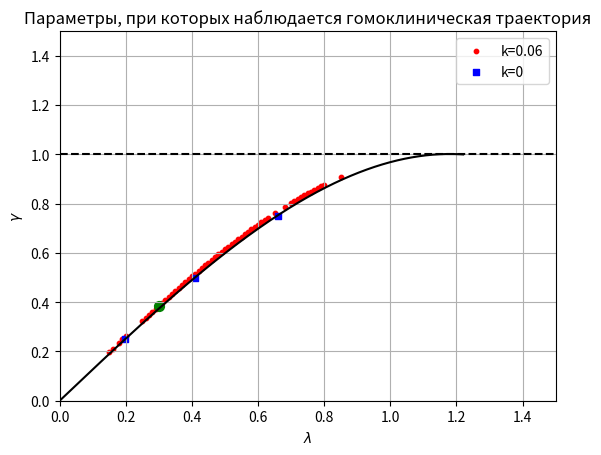

This chart was generated by the following Python code:
import matplotlib.pyplot as plt
import numpy as np
# _gamma = [0.324252, 0.44612, 0.560848, 0.61491, 0.666428, 0.715082, 0.8, 0.8416972, 0.3, 0.4, 0.6, 0.9]
# _lambda = [0.25, 0.35, 0.45, 0.5, 0.55, 0.6, 0.6963, 0.75, 0.23063, 0.311555, 0.4859914, 0.8376]
_gamma = [0.19729214802649753, 0.21025779437355963, 0.23589889169728484, 0.24866540460469078,
          0.26139315324169554, 0.32437839101091925, 0.33683031672662045, 0.3492290573058578,
          0.36157254932885063, 0.3738587286997394, 0.3860855725299638, 0.3981235791258677,
          0.4103527453516109, 0.42238902726364447, 0.434389065593923, 0.44625661698846475,
          0.45808379597054116, 0.4697003412670408, 0.48151460327263346, 0.4931574149543681,
          0.5047050186707887,
          0.5160842057592374,
          0.5274707875968575,
          0.5387261610473479,
          0.5498789147742994,
          0.5608475465400875,
          0.5718492308679536,
          0.5828618032642963,
          0.5936634351447532,
          0.6042828132678861,
          0.6149108428218972,
          0.6254767864997088,
          0.6358694175173032,
          0.6461331780477101,
          0.6563550094118097,
          0.6664278241282653,
          0.6763644382503915,
          0.6862206070175976,
          0.6959612732246081,
          0.7055814394805991, 0.7150819734917934, 0.7244598328997164, 0.733713982532306, 0.7428400624704146, 0.7607029129401603, 0.7864951398193247, 0.8029963702794575, 0.8110324045622586, 0.8189227541453525, 0.8266649023832312, 0.8342573244516767, 0.841697236676372, 0.8489823512936456, 0.8561106857156067, 0.8630799521785831, 0.8698878629189037, 0.8765319775850051, 0.9072086716186383]
_lambda = [0.15, 0.16, 0.18, 0.19, 0.20, 0.25, 0.26, 0.27, 0.28, 0.29, 0.30, 0.31, 0.32,
           0.33, 0.34, 0.35, 0.36, 0.37, 0.38, 0.39, 0.40, 0.41, 0.42, 0.43, 0.44, 0.45,
           0.46, 0.47, 0.48, 0.49, 0.50, 0.51, 0.52, 0.53, 0.54, 0.55, 0.56, 0.57, 0.58,
           0.59, 0.60, 0.61, 0.62, 0.63, 0.65, 0.68, 0.70,
           0.71, 0.72, 0.73, 0.74, 0.75, 0.76, 0.77, 0.78, 0.79, 0.80, 0.85
           ]

plt.scatter(_lambda, _gamma, s=10, color='r', label='k=0.06')
gamma_0 = [0.25, 0.5,  0.75]
lambda_0 =[0.1982778176, 0.409673, 0.6595306]
gamma_graf = [0.386]
lambda_graf = [0.3]
#plt.scatter([0.99], [0.16], s=20, marker='x')
plt.hlines(1, 0, 2, color='k', linestyle='--')
plt.xlim(0, 1.5)
plt.ylim(0, 1.5)
plt.grid(True, which='both')

lambda_data = np.linspace(0, 1.22, 1000)
gamma_data = []
for i in range(len(lambda_data)):
    gamma_data.append(4./np.pi*lambda_data[i] - 0.305*lambda_data[i]**3)
plt.plot(lambda_data, gamma_data, c='k')
plt.scatter(lambda_0, gamma_0, marker='s', c='b', s=20, label='k=0')
plt.scatter(lambda_graf, gamma_graf, c='g', s=50)
plt.ylabel(r'$\gamma$')
plt.xlabel(r'$\lambda$')
plt.title('Параметры, при которых наблюдается гомоклиническая траектория')
plt.legend(loc=1)
plt.show()
